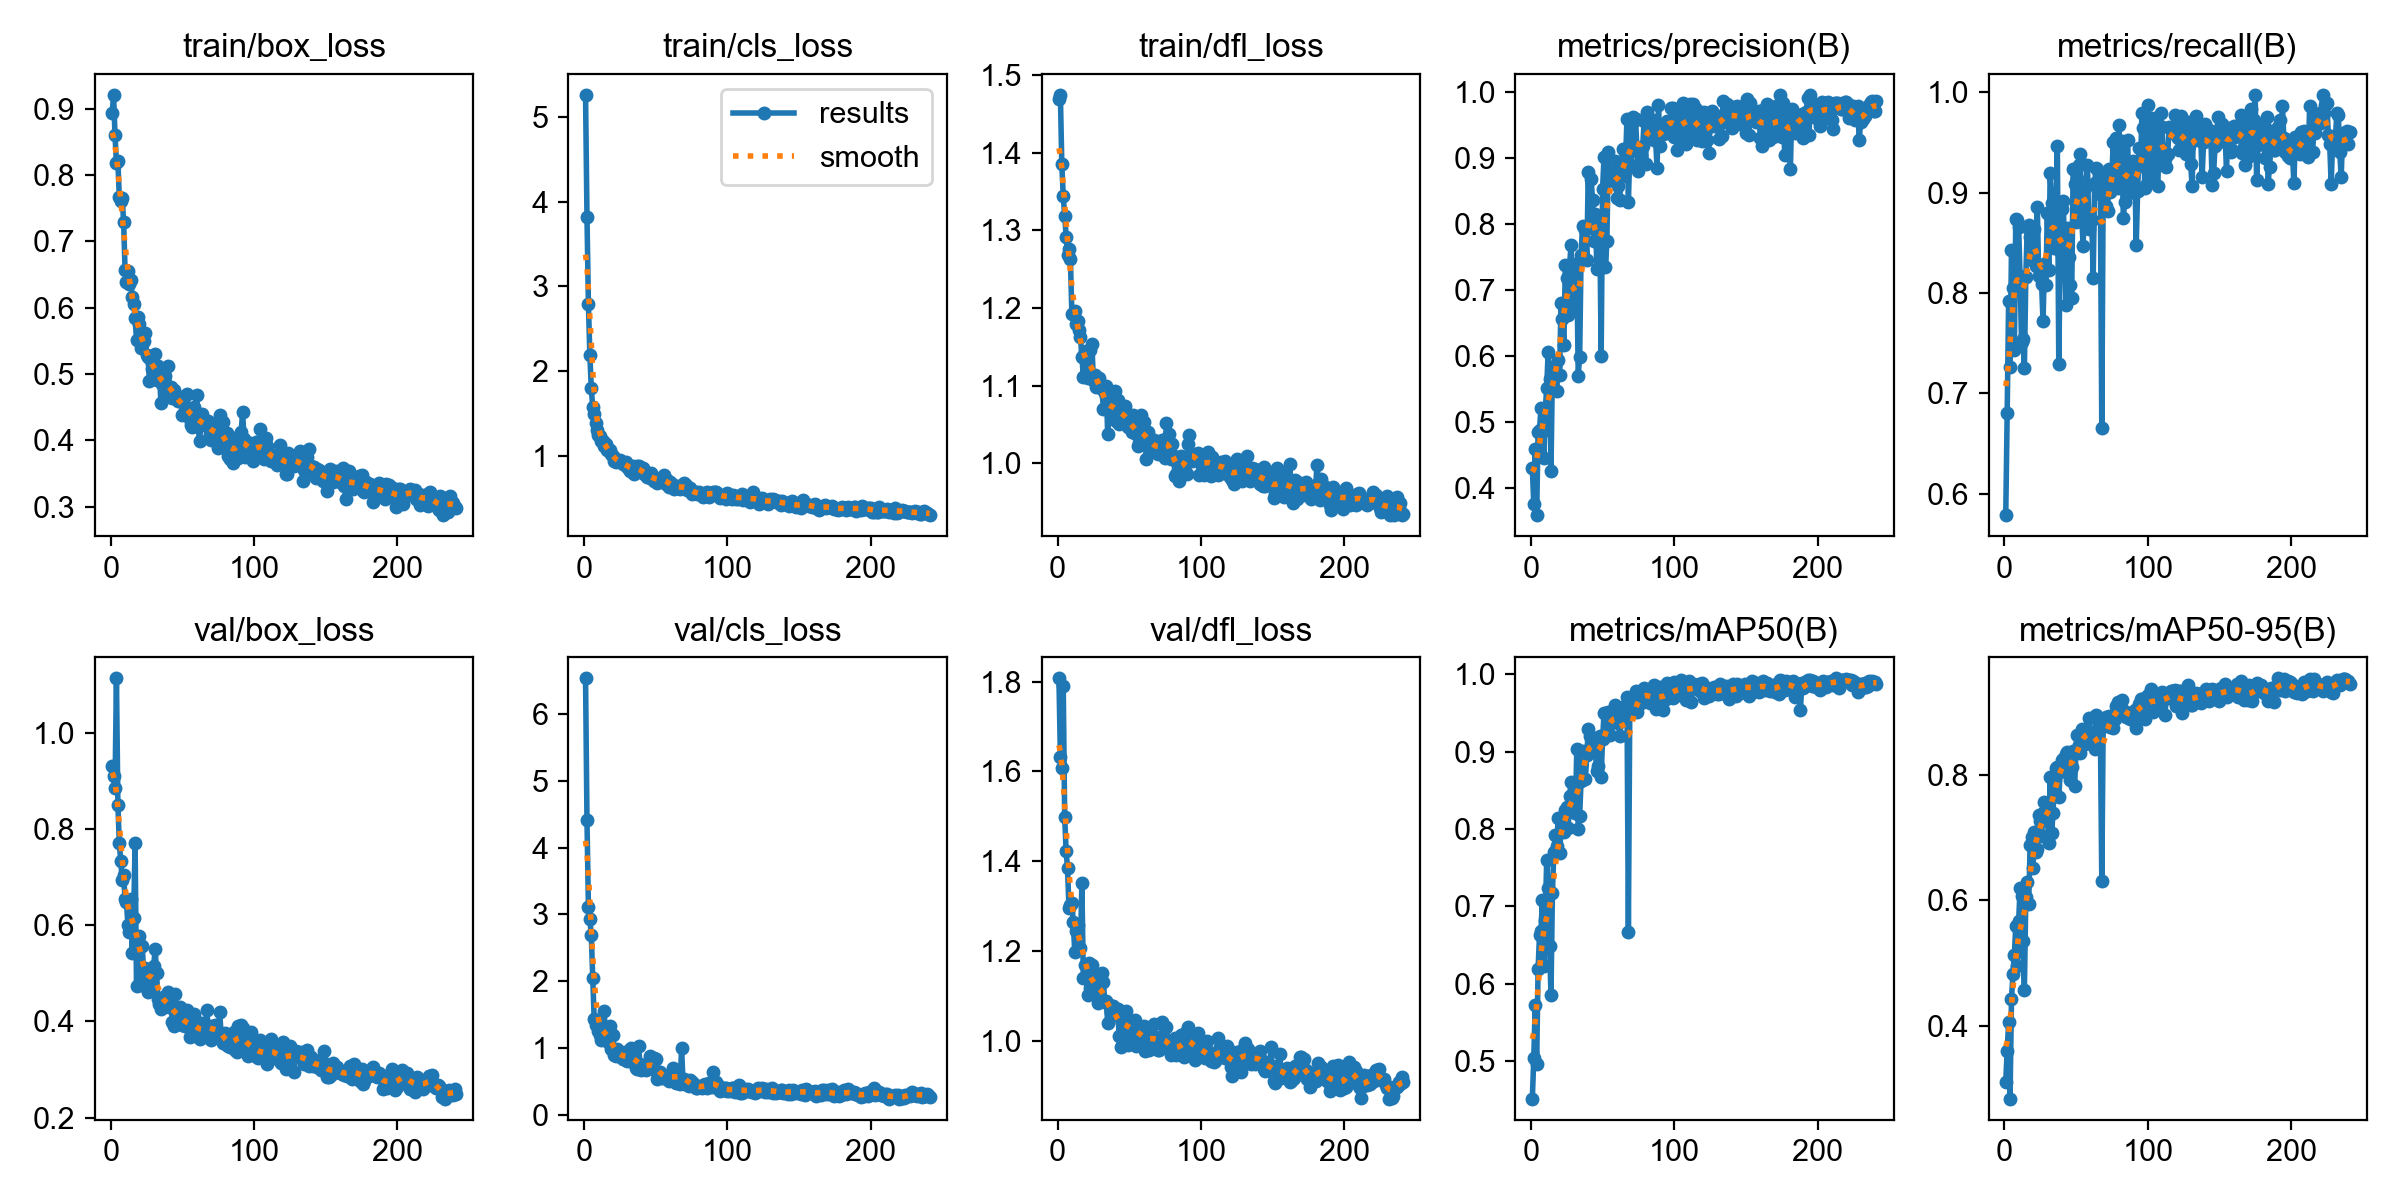

The table this chart was drawn from, first rows:
epoch, time, train/box_loss, train/cls_loss, train/dfl_loss, metrics/precision(B), metrics/recall(B), metrics/mAP50(B), metrics/mAP50-95(B), val/box_loss, val/cls_loss, val/dfl_loss, lr/pg0, lr/pg1, lr/pg2
1, 217.7, 0.893, 5.261, 1.469, 0.4312, 0.5787, 0.4519, 0.3119, 0.9319, 6.534, 1.807, 0.0004753, 0.0004753, 0.0004753
2, 433.2, 0.9209, 3.82, 1.474, 0.3758, 0.6801, 0.5042, 0.3612, 0.9108, 4.408, 1.633, 0.0009493, 0.0009493, 0.0009493
3, 662.1, 0.8599, 2.793, 1.385, 0.4599, 0.7918, 0.5733, 0.4064, 0.8864, 3.113, 1.607, 0.001421, 0.001421, 0.001421
4, 903.3, 0.8187, 2.191, 1.343, 0.3598, 0.726, 0.4967, 0.2849, 1.114, 2.931, 1.791, 0.001418, 0.001418, 0.001418
5, 1167, 0.8211, 1.795, 1.318, 0.485, 0.8426, 0.6192, 0.4435, 0.8509, 2.687, 1.499, 0.001415, 0.001415, 0.001415
6, 1446, 0.7667, 1.576, 1.291, 0.4893, 0.8048, 0.6628, 0.4822, 0.7702, 2.042, 1.422, 0.001411, 0.001411, 0.001411
7, 1724, 0.7615, 1.496, 1.268, 0.5211, 0.7436, 0.6681, 0.5131, 0.7343, 1.439, 1.384, 0.001408, 0.001408, 0.001408
8, 2009, 0.7654, 1.38, 1.276, 0.4857, 0.8735, 0.708, 0.5598, 0.6944, 1.342, 1.295, 0.001404, 0.001404, 0.001404
9, 2281, 0.7299, 1.302, 1.263, 0.4461, 0.8727, 0.6237, 0.4961, 0.704, 1.338, 1.302, 0.001401, 0.001401, 0.001401
10, 2571, 0.6574, 1.245, 1.193, 0.5182, 0.8659, 0.6822, 0.5664, 0.6551, 1.255, 1.308, 0.001397, 0.001397, 0.001397
11, 2903, 0.6391, 1.227, 1.192, 0.5517, 0.8166, 0.76, 0.6197, 0.6481, 1.193, 1.263, 0.001394, 0.001394, 0.001394
12, 3217, 0.6548, 1.176, 1.197, 0.6062, 0.7509, 0.7241, 0.607, 0.6003, 1.113, 1.198, 0.00139, 0.00139, 0.00139
13, 3547, 0.6357, 1.168, 1.179, 0.566, 0.7537, 0.6494, 0.5347, 0.5861, 1.25, 1.245, 0.001387, 0.001387, 0.001387
14, 3850, 0.6413, 1.113, 1.183, 0.4271, 0.7248, 0.5858, 0.4581, 0.6549, 1.55, 1.259, 0.001383, 0.001383, 0.001383
15, 4163, 0.6161, 1.131, 1.171, 0.5783, 0.8158, 0.7178, 0.605, 0.5424, 1.16, 1.205, 0.001379, 0.001379, 0.001379
16, 4457, 0.606, 1.061, 1.162, 0.5841, 0.8655, 0.771, 0.6297, 0.6147, 1.115, 1.206, 0.001376, 0.001376, 0.001376
17, 4759, 0.5849, 1.073, 1.137, 0.5853, 0.8681, 0.7923, 0.5949, 0.7716, 1.092, 1.35, 0.001372, 0.001372, 0.001372
18, 5080, 0.5513, 1.062, 1.111, 0.5479, 0.8554, 0.7777, 0.6872, 0.4728, 1.324, 1.14, 0.001369, 0.001369, 0.001369
19, 5393, 0.5858, 1.022, 1.144, 0.5952, 0.8323, 0.8142, 0.7006, 0.5674, 0.979, 1.169, 0.001365, 0.001365, 0.001365
20, 5739, 0.5754, 0.9979, 1.144, 0.5721, 0.8612, 0.7694, 0.6516, 0.5775, 1.187, 1.139, 0.001362, 0.001362, 0.001362
21, 6067, 0.5395, 0.9326, 1.11, 0.6804, 0.8634, 0.7972, 0.709, 0.4752, 0.8909, 1.102, 0.001358, 0.001358, 0.001358
22, 6391, 0.5449, 0.9286, 1.113, 0.657, 0.827, 0.797, 0.6768, 0.5575, 0.8725, 1.172, 0.001355, 0.001355, 0.001355
23, 6747, 0.5501, 0.9362, 1.146, 0.6171, 0.8861, 0.7959, 0.6822, 0.4999, 0.9882, 1.117, 0.001351, 0.001351, 0.001351
24, 7089, 0.5617, 0.9351, 1.153, 0.7387, 0.817, 0.8242, 0.7361, 0.5109, 0.8758, 1.169, 0.001348, 0.001348, 0.001348
25, 7437, 0.5285, 0.9486, 1.107, 0.7183, 0.8166, 0.829, 0.7263, 0.4953, 0.8708, 1.149, 0.001344, 0.001344, 0.001344
26, 7794, 0.5262, 0.9183, 1.113, 0.6625, 0.8089, 0.801, 0.7029, 0.4611, 0.94, 1.112, 0.001341, 0.001341, 0.001341
27, 8171, 0.4902, 0.8976, 1.098, 0.7377, 0.7716, 0.8433, 0.7393, 0.4859, 0.8381, 1.121, 0.001337, 0.001337, 0.001337
28, 8521, 0.5205, 0.9151, 1.099, 0.7689, 0.8284, 0.8602, 0.7557, 0.4719, 0.8313, 1.083, 0.001334, 0.001334, 0.001334
29, 8889, 0.5083, 0.9283, 1.109, 0.6857, 0.8075, 0.8295, 0.7453, 0.4926, 0.8943, 1.098, 0.00133, 0.00133, 0.00133
30, 9266, 0.5132, 0.8684, 1.1, 0.7391, 0.88, 0.8382, 0.7319, 0.5161, 0.8061, 1.135, 0.001326, 0.001326, 0.001326
31, 9676, 0.5298, 0.8464, 1.095, 0.6756, 0.8227, 0.8212, 0.6918, 0.5511, 0.9683, 1.15, 0.001323, 0.001323, 0.001323
32, 10070, 0.4918, 0.8125, 1.07, 0.7392, 0.9194, 0.9033, 0.7957, 0.5, 0.8049, 1.131, 0.001319, 0.001319, 0.001319
33, 10474, 0.5123, 0.8647, 1.09, 0.5709, 0.8893, 0.8004, 0.7075, 0.4471, 1, 1.085, 0.001316, 0.001316, 0.001316
34, 10886, 0.5022, 0.8724, 1.099, 0.599, 0.8635, 0.8174, 0.7388, 0.4355, 0.907, 1.089, 0.001312, 0.001312, 0.001312
35, 11272, 0.4571, 0.7836, 1.037, 0.7533, 0.8445, 0.8626, 0.7937, 0.4256, 0.7851, 1.04, 0.001309, 0.001309, 0.001309
36, 11626, 0.4856, 0.8618, 1.069, 0.7971, 0.8801, 0.901, 0.8098, 0.4497, 0.7038, 1.08, 0.001305, 0.001305, 0.001305
37, 12026, 0.492, 0.8721, 1.084, 0.7487, 0.9459, 0.899, 0.812, 0.4293, 0.6825, 1.063, 0.001302, 0.001302, 0.001302
38, 12426, 0.4967, 0.88, 1.074, 0.7908, 0.7292, 0.8649, 0.764, 0.4527, 1.025, 1.078, 0.001298, 0.001298, 0.001298
39, 12796, 0.4686, 0.8171, 1.068, 0.7451, 0.8416, 0.8953, 0.8038, 0.4426, 0.754, 1.078, 0.001295, 0.001295, 0.001295
40, 13165, 0.5114, 0.8268, 1.093, 0.8787, 0.8831, 0.9293, 0.8232, 0.4623, 0.6735, 1.058, 0.001291, 0.001291, 0.001291
41, 13547, 0.4724, 0.8537, 1.054, 0.7999, 0.8915, 0.9204, 0.8254, 0.4308, 0.6943, 1.069, 0.001288, 0.001288, 0.001288
42, 13926, 0.4799, 0.7784, 1.082, 0.8679, 0.8504, 0.9185, 0.8223, 0.4394, 0.6758, 1.071, 0.001284, 0.001284, 0.001284
43, 14317, 0.4633, 0.767, 1.051, 0.8363, 0.7881, 0.9146, 0.8328, 0.3982, 0.6619, 1.011, 0.00128, 0.00128, 0.00128
44, 14665, 0.4763, 0.741, 1.052, 0.7747, 0.8647, 0.9146, 0.8359, 0.3908, 0.7464, 0.9866, 0.001277, 0.001277, 0.001277
45, 15002, 0.4642, 0.7617, 1.072, 0.8158, 0.836, 0.8996, 0.8044, 0.4567, 0.712, 1.041, 0.001273, 0.001273, 0.001273
46, 15373, 0.4665, 0.7295, 1.067, 0.7322, 0.8075, 0.8749, 0.792, 0.418, 0.8765, 1.057, 0.00127, 0.00127, 0.00127
47, 15760, 0.459, 0.7955, 1.073, 0.7736, 0.7952, 0.8815, 0.8118, 0.4009, 0.7295, 1.056, 0.001266, 0.001266, 0.001266
48, 16121, 0.4639, 0.7399, 1.06, 0.8094, 0.9233, 0.9208, 0.8378, 0.431, 0.6788, 1.066, 0.001263, 0.001263, 0.001263
49, 16484, 0.459, 0.7023, 1.047, 0.6003, 0.9088, 0.8676, 0.7811, 0.3974, 0.8487, 0.99, 0.001259, 0.001259, 0.001259
50, 16854, 0.4377, 0.7189, 1.057, 0.854, 0.8703, 0.9162, 0.8341, 0.3919, 0.826, 1.022, 0.001256, 0.001256, 0.001256
51, 17216, 0.4406, 0.6789, 1.045, 0.9016, 0.9133, 0.9496, 0.862, 0.4044, 0.5353, 1.034, 0.001252, 0.001252, 0.001252
52, 17608, 0.4676, 0.7195, 1.04, 0.7356, 0.9279, 0.9199, 0.8463, 0.3915, 0.6394, 1.018, 0.001249, 0.001249, 0.001249
53, 17987, 0.4698, 0.7307, 1.062, 0.7744, 0.9382, 0.9227, 0.8343, 0.4234, 0.6345, 1.037, 0.001245, 0.001245, 0.001245
54, 18389, 0.4449, 0.7198, 1.048, 0.909, 0.8744, 0.9511, 0.8729, 0.3958, 0.5554, 1.046, 0.001242, 0.001242, 0.001242
55, 18760, 0.4317, 0.7274, 1.038, 0.8666, 0.8469, 0.9213, 0.8625, 0.368, 0.5961, 0.9892, 0.001238, 0.001238, 0.001238
56, 19112, 0.4225, 0.7656, 1.021, 0.8666, 0.9043, 0.9376, 0.8479, 0.3884, 0.583, 1.019, 0.001234, 0.001234, 0.001234
57, 19496, 0.4201, 0.663, 1.027, 0.8718, 0.9074, 0.9467, 0.8665, 0.3997, 0.5821, 1.028, 0.001231, 0.001231, 0.001231
58, 19861, 0.4497, 0.7161, 1.061, 0.8742, 0.9279, 0.9547, 0.8708, 0.416, 0.526, 1.012, 0.001227, 0.001227, 0.001227
59, 20260, 0.4354, 0.6302, 1.049, 0.8962, 0.8635, 0.9597, 0.8897, 0.4026, 0.506, 1.01, 0.001224, 0.001224, 0.001224
60, 20624, 0.4679, 0.6898, 1.053, 0.8393, 0.8708, 0.9431, 0.8584, 0.3855, 0.5735, 1.033, 0.00122, 0.00122, 0.00122
... 181 more rows
